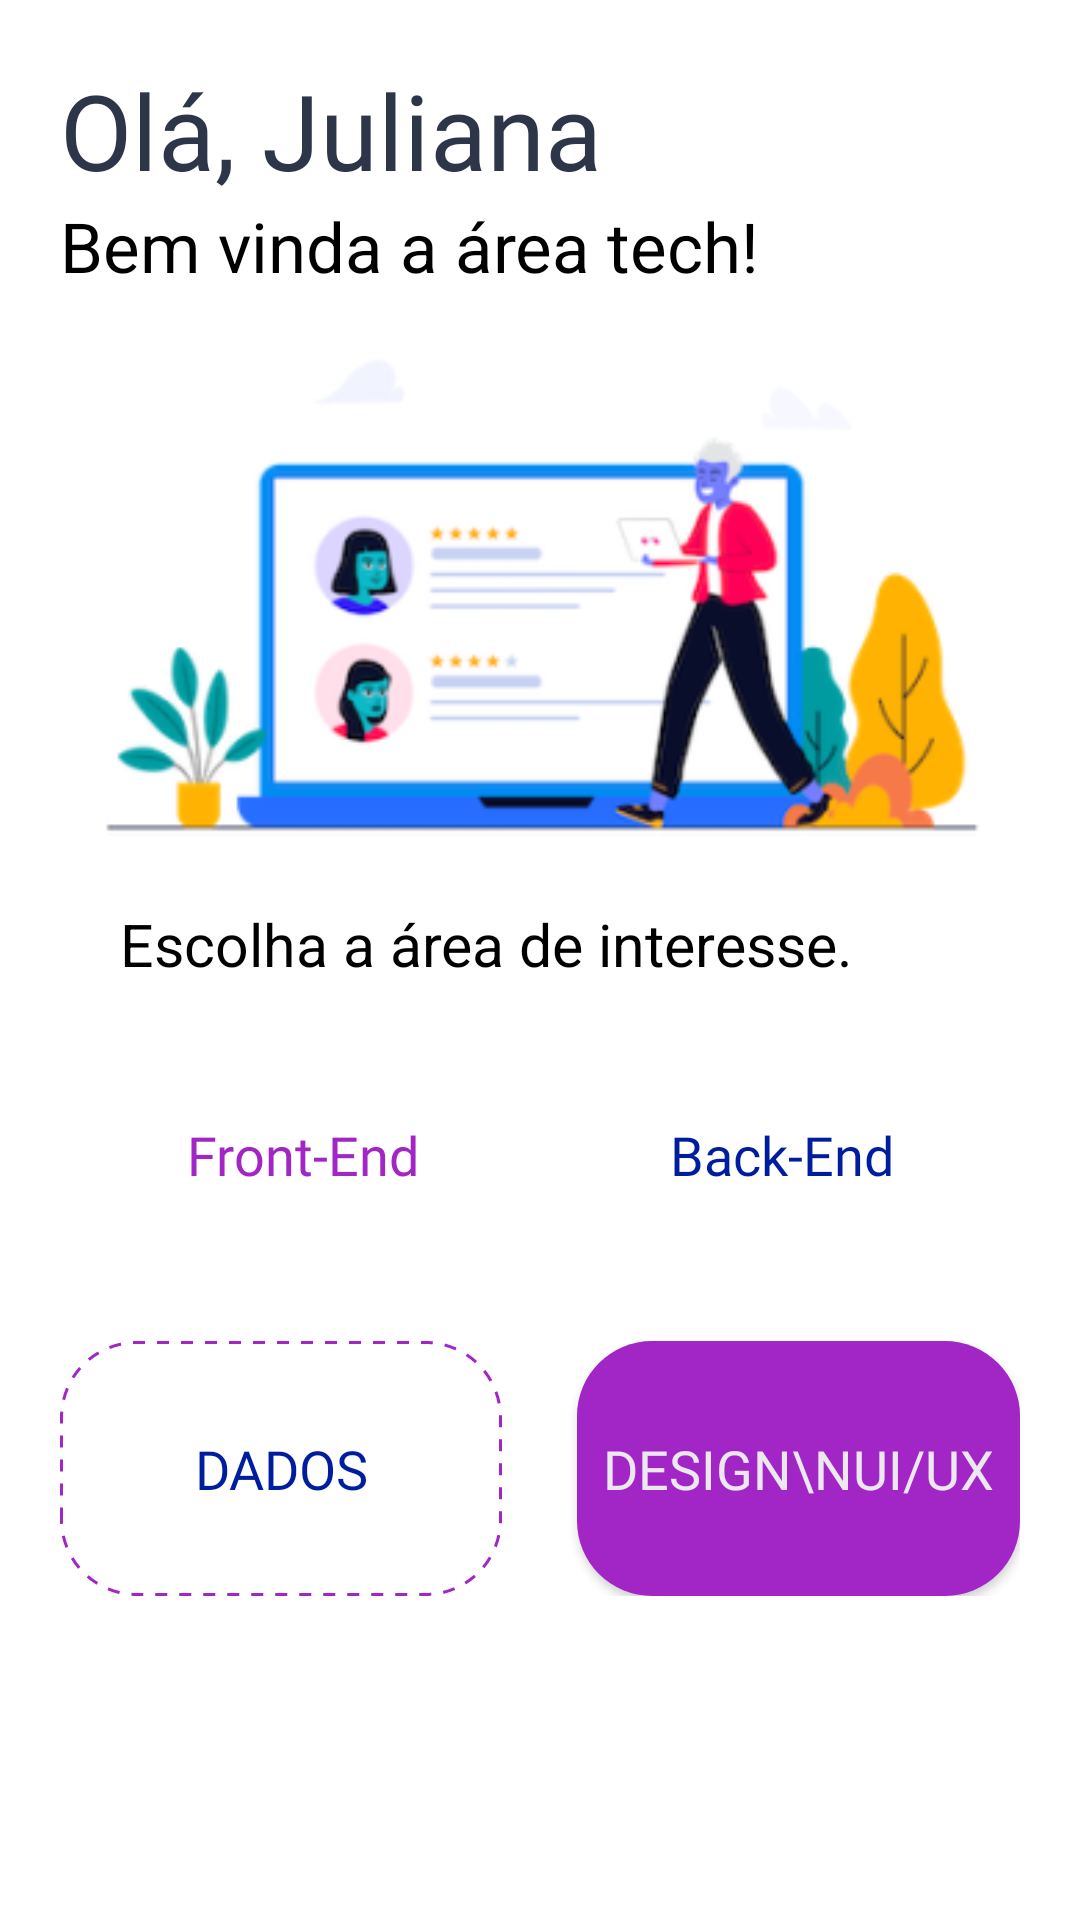

Write the Android layout XML for this screen, with the resource values it uses.
<!-- AndroidManifest.xml: application theme Theme.Test -->
<!-- res/layout/fragment_home.xml -->
<?xml version="1.0" encoding="utf-8"?>
<androidx.constraintlayout.widget.ConstraintLayout xmlns:android="http://schemas.android.com/apk/res/android"
    xmlns:tools="http://schemas.android.com/tools"
    android:layout_width="match_parent"
    android:layout_height="match_parent"
    android:padding="20dp"
    xmlns:app="http://schemas.android.com/apk/res-auto"
    tools:context=".ui.fragments.HomeFragment">

    <com.google.android.material.textview.MaterialTextView
        android:id="@+id/text_hello"
        android:layout_width="wrap_content"
        android:layout_height="wrap_content"
        android:text="Olá, "
        android:textSize="35sp"
        android:textColor="#2D3648"
        android:fontFamily="@font/poppins_bold"
        app:layout_constraintStart_toStartOf="parent"
        app:layout_constraintTop_toTopOf="parent" />

    <com.google.android.material.textview.MaterialTextView
        android:id="@+id/text_name"
        android:layout_width="wrap_content"
        android:layout_height="wrap_content"
        android:fontFamily="@font/poppins_bold"
        android:textColor="#2D3648"
        android:textSize="35sp"
        android:text="Juliana"
        app:layout_constraintStart_toEndOf="@+id/text_hello"
        app:layout_constraintTop_toTopOf="parent" />


    <com.google.android.material.textview.MaterialTextView
        android:id="@+id/text_hello_plataform"
        android:layout_width="wrap_content"
        android:layout_height="wrap_content"
        android:text="Bem vinda a área tech!"
        android:textColor="@color/black"
        android:textSize="23sp"
        app:layout_constraintStart_toStartOf="parent"
        app:layout_constraintTop_toBottomOf="@+id/text_hello" />


    <ImageView
        android:id="@+id/imageView"
        android:layout_width="wrap_content"
        android:layout_height="wrap_content"
        android:src="@drawable/picture_home"
        app:layout_constraintEnd_toEndOf="parent"
        app:layout_constraintStart_toStartOf="parent"
        app:layout_constraintTop_toBottomOf="@+id/text_hello_plataform" />


    <com.google.android.material.textview.MaterialTextView
        android:id="@+id/text_option"
        android:layout_width="wrap_content"
        android:layout_height="wrap_content"
        android:text="Escolha a área de interesse."
        android:layout_marginStart="20dp"
        android:textSize="19.5sp"
        android:textColor="@color/black"
        app:layout_constraintStart_toStartOf="parent"
        app:layout_constraintTop_toBottomOf="@+id/imageView" />


    <LinearLayout
        android:id="@+id/back_and_front"
        android:layout_width="match_parent"
        android:layout_height="wrap_content"
        android:layout_marginTop="45dp"
        android:orientation="horizontal"
        app:layout_constraintEnd_toEndOf="parent"
        app:layout_constraintStart_toStartOf="parent"
        app:layout_constraintTop_toBottomOf="@+id/text_option">

        <com.google.android.material.textview.MaterialTextView
            android:id="@+id/option_front"
            android:layout_width="wrap_content"
            android:layout_height="wrap_content"
            android:textAlignment="center"
            android:textSize="18sp"
            android:textColor="#A226C5"
            android:fontFamily="@font/poppins_bold"
            android:layout_weight="1"
            android:text="Front-End"
            />

        <com.google.android.material.textview.MaterialTextView
            android:id="@+id/option_back"
            android:layout_width="wrap_content"
            android:layout_height="wrap_content"
            android:textSize="18sp"
            android:textColor="#001D9F"
            android:fontFamily="@font/poppins_bold"
            android:layout_weight="1"
            android:textAlignment="center"
            android:text="Back-End"
            />
    </LinearLayout>


    <LinearLayout
        android:id="@+id/option_data_and_design"
        android:layout_width="match_parent"
        android:layout_marginTop="50dp"
        android:layout_height="wrap_content"
        android:orientation="horizontal"
        app:layout_constraintTop_toBottomOf="@+id/back_and_front"
        tools:layout_editor_absoluteX="15dp">



        <androidx.appcompat.widget.AppCompatButton
            android:id="@+id/option_data"
            android:layout_width="0dp"
            android:layout_height="85dp"
            android:text="Dados"
            android:textSize="18sp"
            android:layout_weight="1"
            android:layout_gravity="center"
            android:layout_marginEnd="25dp"
            android:textColor="#001D9F"
            android:fontFamily="@font/poppins_bold"
            android:background="@drawable/bg_option_data" />

        <androidx.appcompat.widget.AppCompatButton
            android:id="@+id/option_design"
            android:layout_width="0dp"
            android:layout_height="85dp"
            android:textSize="18sp"
            android:layout_weight="1"
            android:textColor="#ECE8EF"
            android:fontFamily="@font/poppins_bold"
            android:background="@drawable/bg_option_design"
            android:text="Design\nUI/UX" />

    </LinearLayout>

</androidx.constraintlayout.widget.ConstraintLayout>
<!-- resources referenced by this layout -->
<resources>
  <color name="black">#FF000000</color>
  <!-- drawable bg_option_data (drawable) -->
  <shape xmlns:android="http://schemas.android.com/apk/res/android"
      android:shape="rectangle">
      <corners android:radius="25dp"/>
      <stroke
          android:color="#A226C5"
          android:dashWidth="4dp"
          android:dashGap="4dp"
          android:width="1dp" />
  </shape>
  <!-- drawable bg_option_design (drawable) -->
  <?xml version="1.0" encoding="utf-8"?>
  <shape xmlns:android="http://schemas.android.com/apk/res/android" android:shape="rectangle">
      <solid android:color="#A226C5"/>
      <corners android:radius="25dp"/>
  
  </shape>
  <!-- drawable picture_home: png bitmap (drawable, 35111 bytes) -->
  <style name="Theme.Test" parent="Theme.MaterialComponents.DayNight.NoActionBar">
          
          <item name="colorPrimary">@color/purple_500</item>
          <item name="colorPrimaryVariant">@color/purple_700</item>
          <item name="colorPrimary">#A226C5</item>
          <item name="colorPrimaryVariant">#A226C5</item>
          <item name="colorOnPrimary">@color/white</item>
          
          <item name="colorSecondary">@color/teal_200</item>
          <item name="colorSecondaryVariant">@color/teal_700</item>
          <item name="colorOnSecondary">@color/black</item>
          
          <item name="android:statusBarColor">?attr/colorPrimaryVariant</item>
          
      </style>
  <color name="purple_500">#FF6200EE</color>
  <color name="purple_700">#FF3700B3</color>
  <color name="white">#FFFFFFFF</color>
  <color name="teal_200">#FF03DAC5</color>
  <color name="teal_700">#FF018786</color>
</resources>
